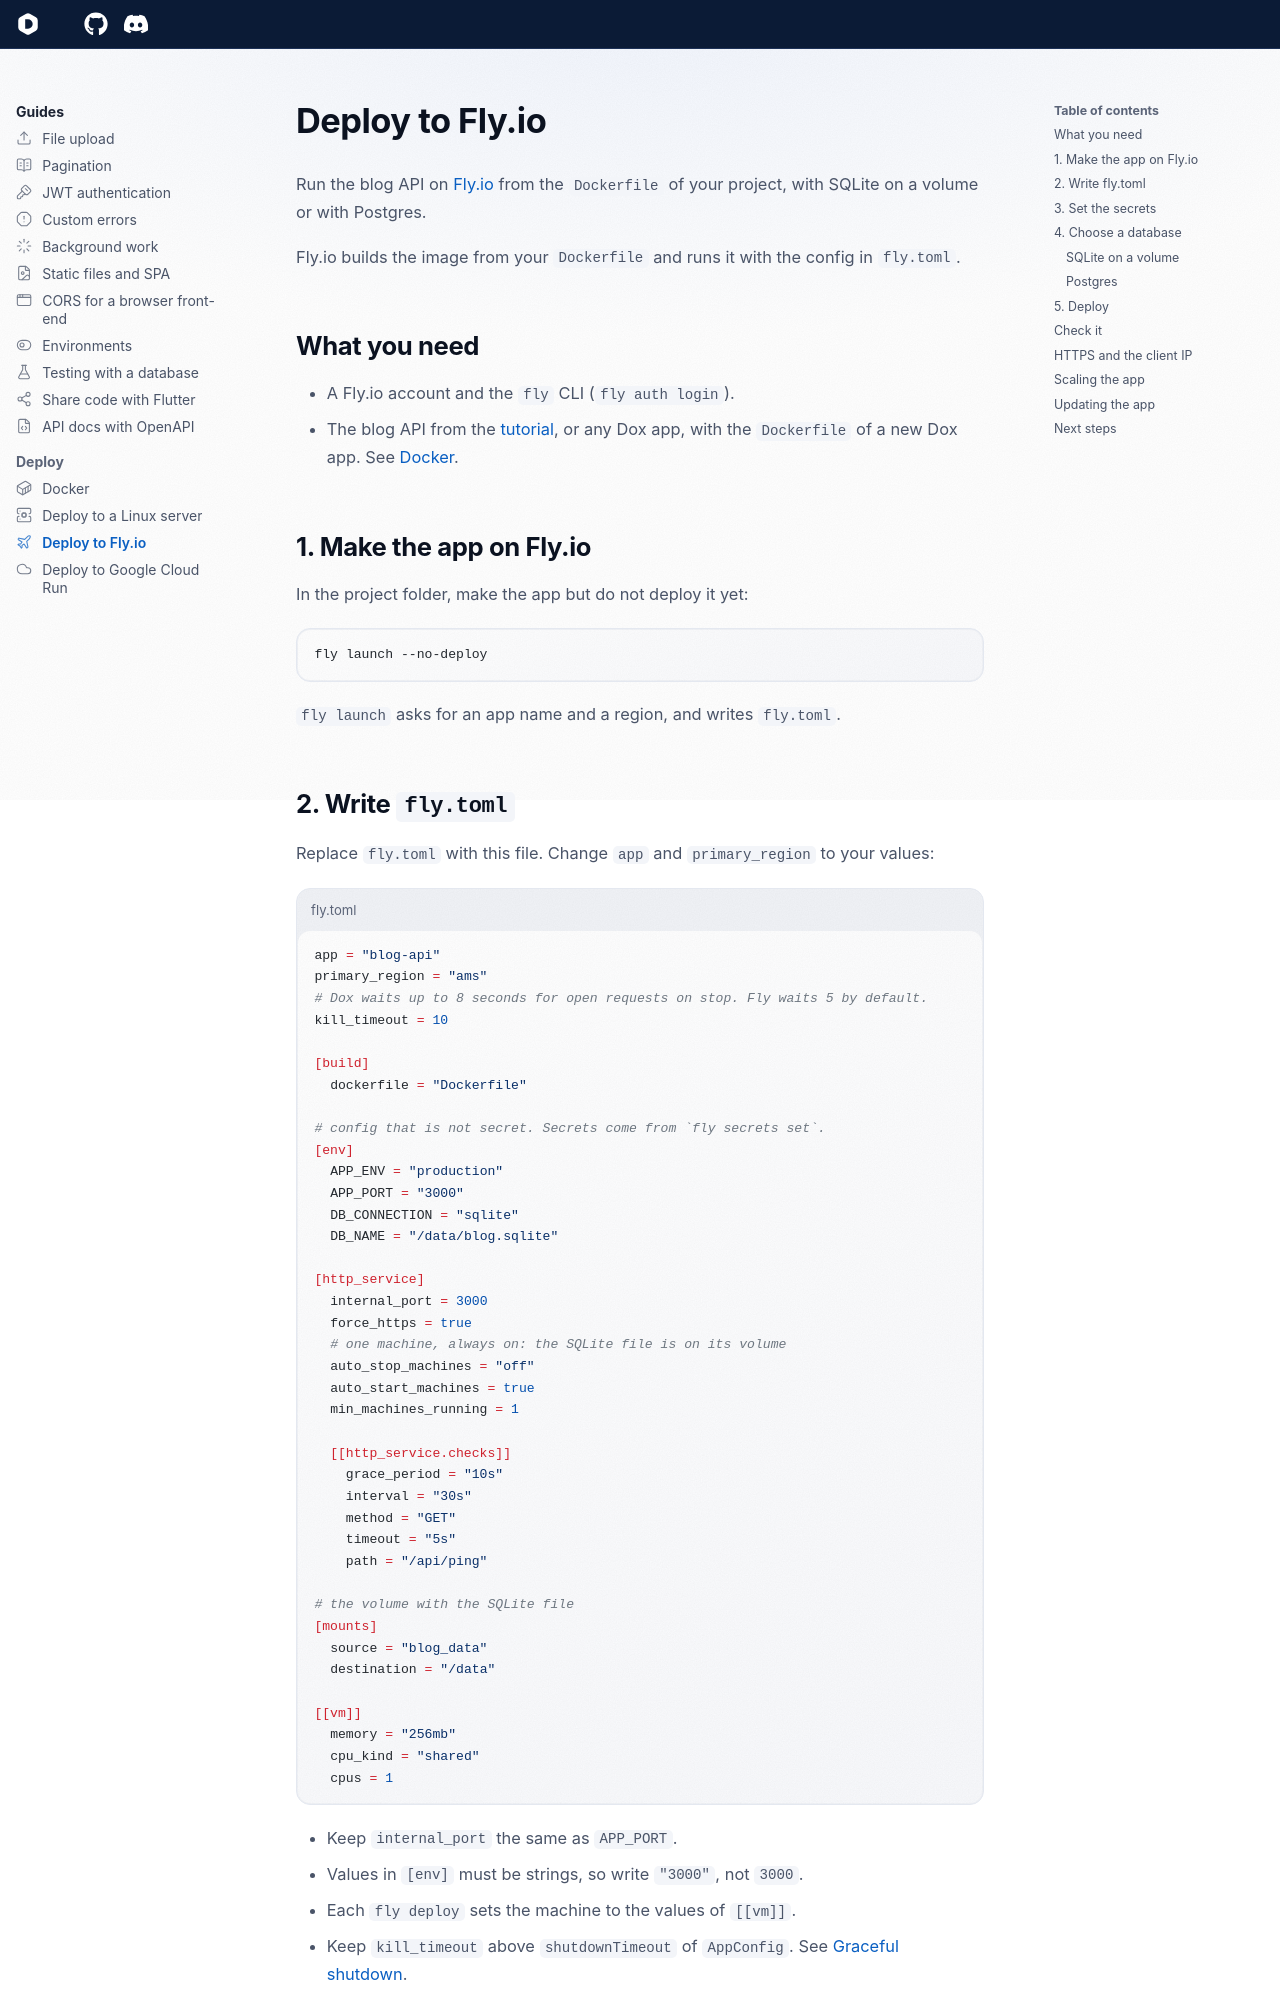

repository: dartondox/dox · page: latest/guides/deploy-fly/index.html · generator: mkdocs

---
icon: lucide/plane
---

# Deploy to Fly.io

Run the blog API on [Fly.io](https://fly.io) from the `Dockerfile` of your project, with SQLite on a volume or with Postgres.

Fly.io builds the image from your `Dockerfile` and runs it with the config in `fly.toml`.

## What you need

- A Fly.io account and the `fly` CLI (`fly auth login`).
- The blog API from the [tutorial](../tutorial/01-create-project.md), or any Dox app, with the `Dockerfile` of a new Dox app. See [Docker](docker.md).

## 1. Make the app on Fly.io

In the project folder, make the app but do not deploy it yet:

```bash
fly launch --no-deploy
```

`fly launch` asks for an app name and a region, and writes `fly.toml`.
